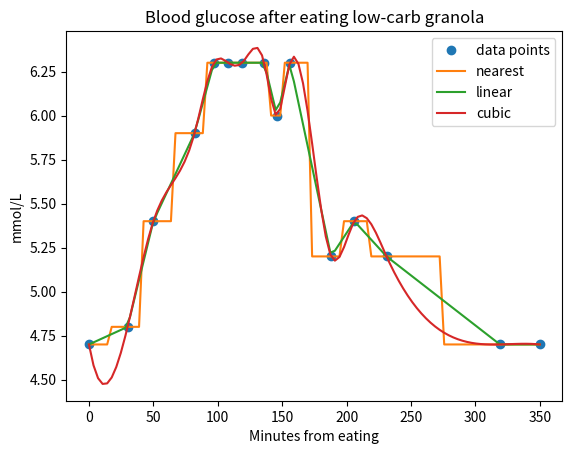

Python code for this plot:
import numpy as np
from scipy.interpolate import interp1d
import matplotlib.pyplot as plt

'''
A, nu, k = 10, 4, 2

def f(x, A, nu, k):
    return A * np.exp(-k*x) * np.cos(2*np.pi * nu * x)

xmax, nx = 0.5, 8
x = np.linspace(0, xmax, nx)
y = f(x, A, nu, k)
'''

x = [0,30,50,82,97,108,119,136,146,156,188,206,231,319,350]
y = [4.7,4.8,5.4,5.9,6.3,6.3,6.3,6.3,6.0,6.3,5.2,5.4,5.2,4.7,4.7]

f_nearest = interp1d(x, y, kind='nearest')
f_linear  = interp1d(x, y)
f_cubic   = interp1d(x, y, kind='cubic')

x2 = np.linspace(0, 350, 100)
plt.plot(x, y, 'o', label='data points')
#plt.plot(x2, f(x2, A, nu, k), label='exact')
plt.plot(x2, f_nearest(x2), label='nearest')
plt.plot(x2, f_linear(x2), label='linear')
plt.plot(x2, f_cubic(x2), label='cubic')

plt.title('Blood glucose after eating low-carb granola')
plt.ylabel('mmol/L')
plt.xlabel('Minutes from eating')

plt.legend()

plt.show()
